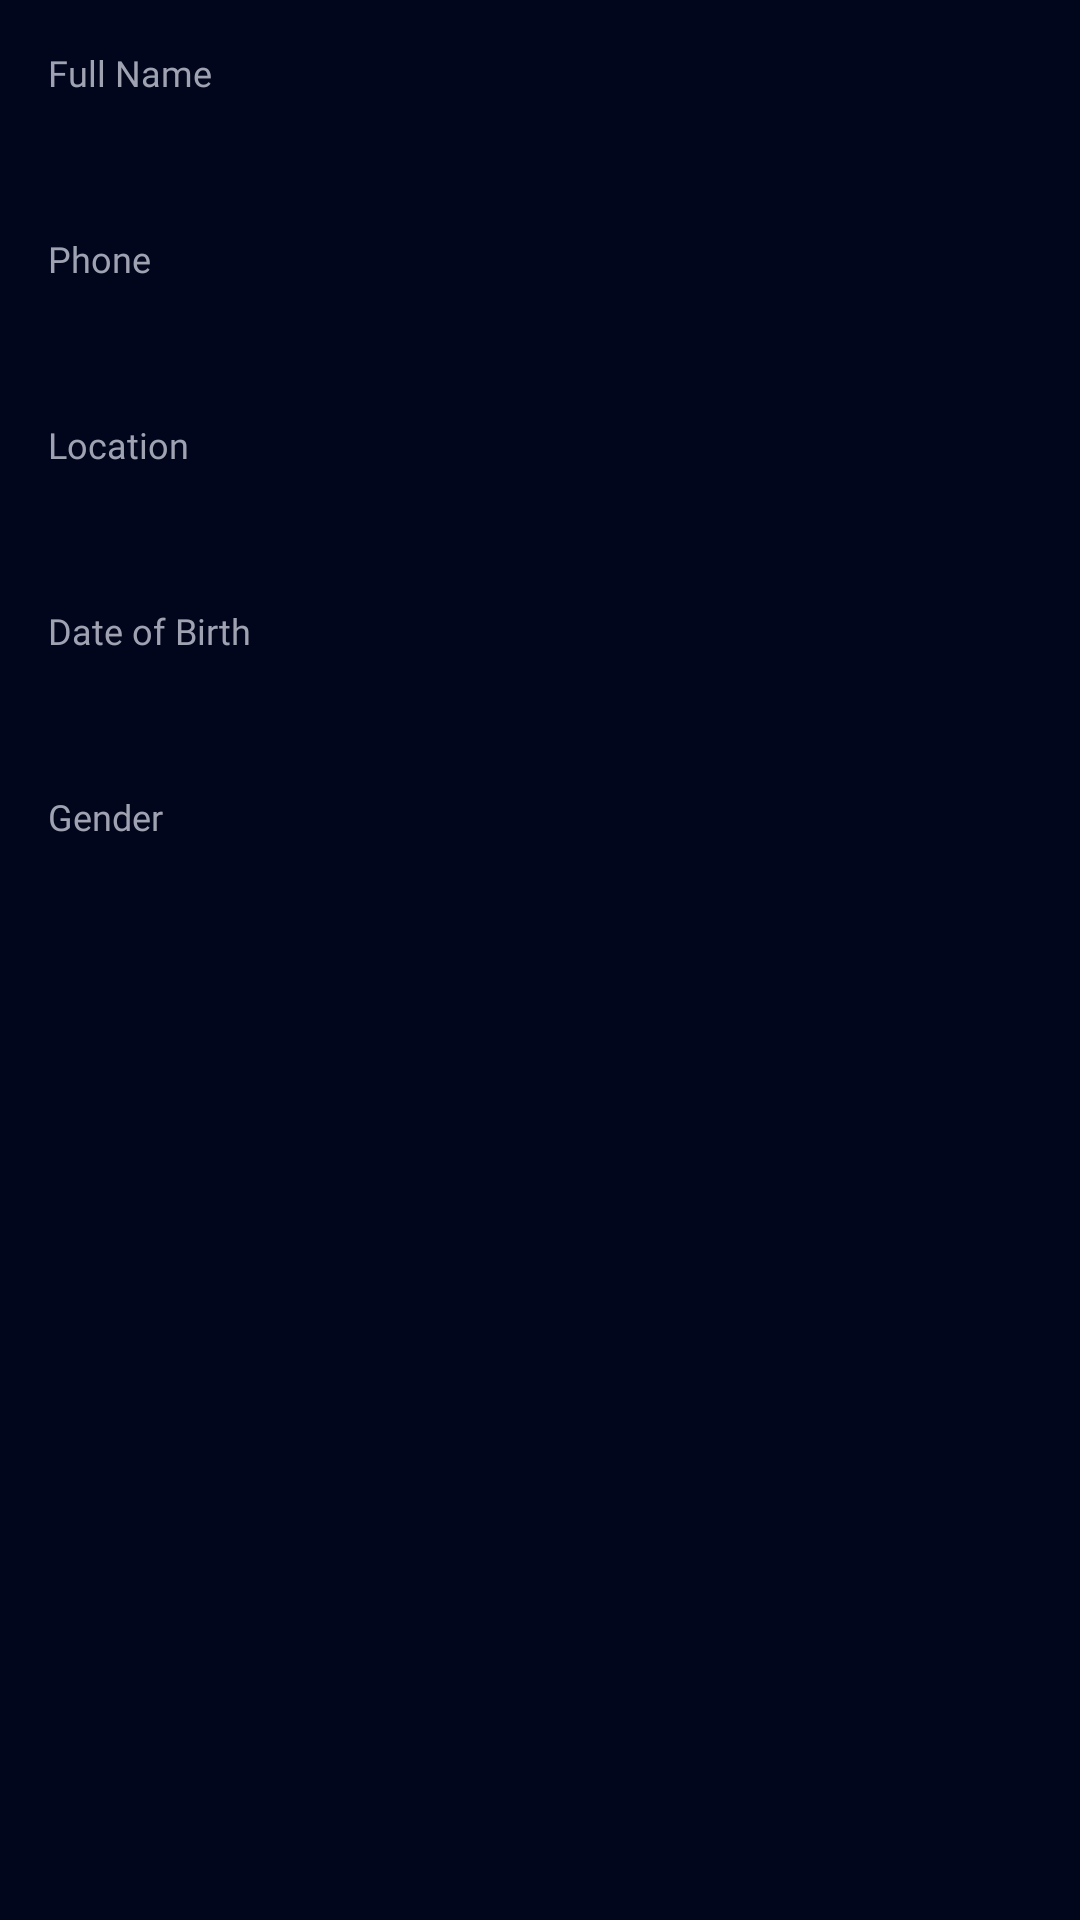

Layout XML and referenced resources for this Android screen:
<!-- AndroidManifest.xml: application theme Theme.FoodDelivery -->
<!-- res/layout/screen_about.xml -->
<?xml version="1.0" encoding="utf-8"?>
<androidx.constraintlayout.widget.ConstraintLayout xmlns:android="http://schemas.android.com/apk/res/android"
    xmlns:app="http://schemas.android.com/apk/res-auto"
    xmlns:tools="http://schemas.android.com/tools"
    android:layout_width="match_parent"
    android:layout_height="match_parent"
    android:background="@color/color_about_background"
    android:padding="16dp">

    <TextView
        android:id="@+id/textFullNameTitle"
        android:layout_width="wrap_content"
        android:layout_height="wrap_content"
        android:fontFamily="@font/poppins"
        android:text="Full Name"
        android:textColor="#9FA2B1"
        android:textSize="12sp"
        app:layout_constraintStart_toStartOf="parent"
        app:layout_constraintTop_toTopOf="parent" />

    <TextView
        android:id="@+id/textFullName"
        android:layout_width="0dp"
        android:layout_height="wrap_content"
        android:fontFamily="@font/poppins"
        android:textColor="#DFE1EC"
        android:textSize="16sp"
        app:layout_constraintEnd_toEndOf="parent"
        app:layout_constraintStart_toStartOf="@id/textFullNameTitle"
        app:layout_constraintTop_toBottomOf="@id/textFullNameTitle"
        tools:text="Muhammaddin Baxridinov" />

    <TextView
        android:id="@+id/textPhoneTitle"
        android:layout_width="wrap_content"
        android:layout_height="wrap_content"
        android:layout_marginTop="24dp"
        android:fontFamily="@font/poppins"
        android:text="Phone"
        android:textColor="#9FA2B1"
        android:textSize="12sp"
        app:layout_constraintStart_toStartOf="parent"
        app:layout_constraintTop_toBottomOf="@id/textFullName" />

    <TextView
        android:id="@+id/textPhone"
        android:layout_width="0dp"
        android:layout_height="wrap_content"
        android:fontFamily="@font/poppins"
        android:textColor="#DFE1EC"
        android:textSize="16sp"
        app:layout_constraintEnd_toEndOf="parent"
        app:layout_constraintStart_toStartOf="@id/textPhoneTitle"
        app:layout_constraintTop_toBottomOf="@id/textPhoneTitle"
        tools:text="+998936576567" />

    <TextView
        android:id="@+id/textLocationTitle"
        android:layout_width="wrap_content"
        android:layout_height="wrap_content"
        android:layout_marginTop="24dp"
        android:fontFamily="@font/poppins"
        android:text="Location"
        android:textColor="#9FA2B1"
        android:textSize="12sp"
        app:layout_constraintStart_toStartOf="parent"
        app:layout_constraintTop_toBottomOf="@id/textPhone" />

    <TextView
        android:id="@+id/textLocation"
        android:layout_width="0dp"
        android:layout_height="wrap_content"
        android:fontFamily="@font/poppins"
        android:textColor="#DFE1EC"
        android:textSize="16sp"
        app:layout_constraintEnd_toEndOf="parent"
        app:layout_constraintStart_toStartOf="@id/textLocationTitle"
        app:layout_constraintTop_toBottomOf="@id/textLocationTitle"
        tools:text="Uzbekistan, Tashkent" />

    <TextView
        android:id="@+id/textDateOfBirthTitle"
        android:layout_width="wrap_content"
        android:layout_height="wrap_content"
        android:layout_marginTop="24dp"
        android:fontFamily="@font/poppins"
        android:text="Date of Birth"
        android:textColor="#9FA2B1"
        android:textSize="12sp"
        app:layout_constraintStart_toStartOf="parent"
        app:layout_constraintTop_toBottomOf="@id/textLocation" />

    <TextView
        android:id="@+id/textDateOfBirth"
        android:layout_width="0dp"
        android:layout_height="wrap_content"
        android:fontFamily="@font/poppins"
        android:textColor="#DFE1EC"
        android:textSize="16sp"
        app:layout_constraintEnd_toEndOf="parent"
        app:layout_constraintStart_toStartOf="@id/textDateOfBirthTitle"
        app:layout_constraintTop_toBottomOf="@id/textDateOfBirthTitle"
        tools:text="01 December 1997" />

    <TextView
        android:id="@+id/textGenderTitle"
        android:layout_width="wrap_content"
        android:layout_height="wrap_content"
        android:layout_marginTop="24dp"
        android:fontFamily="@font/poppins"
        android:text="Gender"
        android:textColor="#9FA2B1"
        android:textSize="12sp"
        app:layout_constraintStart_toStartOf="parent"
        app:layout_constraintTop_toBottomOf="@id/textDateOfBirth" />

    <TextView
        android:id="@+id/textGender"
        android:layout_width="0dp"
        android:layout_height="wrap_content"
        android:fontFamily="@font/poppins"
        android:textColor="#DFE1EC"
        android:textSize="16sp"
        app:layout_constraintEnd_toEndOf="parent"
        app:layout_constraintStart_toStartOf="@id/textGenderTitle"
        app:layout_constraintTop_toBottomOf="@id/textGenderTitle"
        tools:text="Male" />

</androidx.constraintlayout.widget.ConstraintLayout>
<!-- resources referenced by this layout -->
<resources>
  <color name="color_about_background">#02061D</color>
  <style name="Theme.FoodDelivery" parent="Theme.MaterialComponents.Light.NoActionBar">
          
          <item name="colorPrimary">@color/color_theme_action_bar</item>
          <item name="colorPrimaryVariant">@color/color_theme_status_bar</item>
          <item name="colorOnPrimary">@color/white</item>
          
          <item name="colorSecondary">@color/color_secondary</item>
          <item name="colorSecondaryVariant">@color/teal_700</item>
          <item name="colorOnSecondary">@color/white</item>
          
          <item name="android:statusBarColor">?attr/colorPrimaryVariant</item>
          
          
          <item name="android:textColorHint">@color/color_hint_text</item>
          <item name="android:editTextColor">@color/color_edit_text</item>
          
          
          <item name="colorAccent">@color/color_progress</item>
          <item name="android:autofilledHighlight">@android:color/transparent</item>
          
      </style>
  <color name="color_theme_action_bar">#02061D</color>
  <color name="color_theme_status_bar">#02061D</color>
  <color name="white">#FFFFFFFF</color>
  <color name="color_secondary">#dfe0ec</color>
  <color name="teal_700">#FF018786</color>
  <color name="color_hint_text">#9FA2B1</color>
  <color name="color_edit_text">#dfe0ec</color>
  <color name="color_progress">#DE2C66</color>
</resources>
